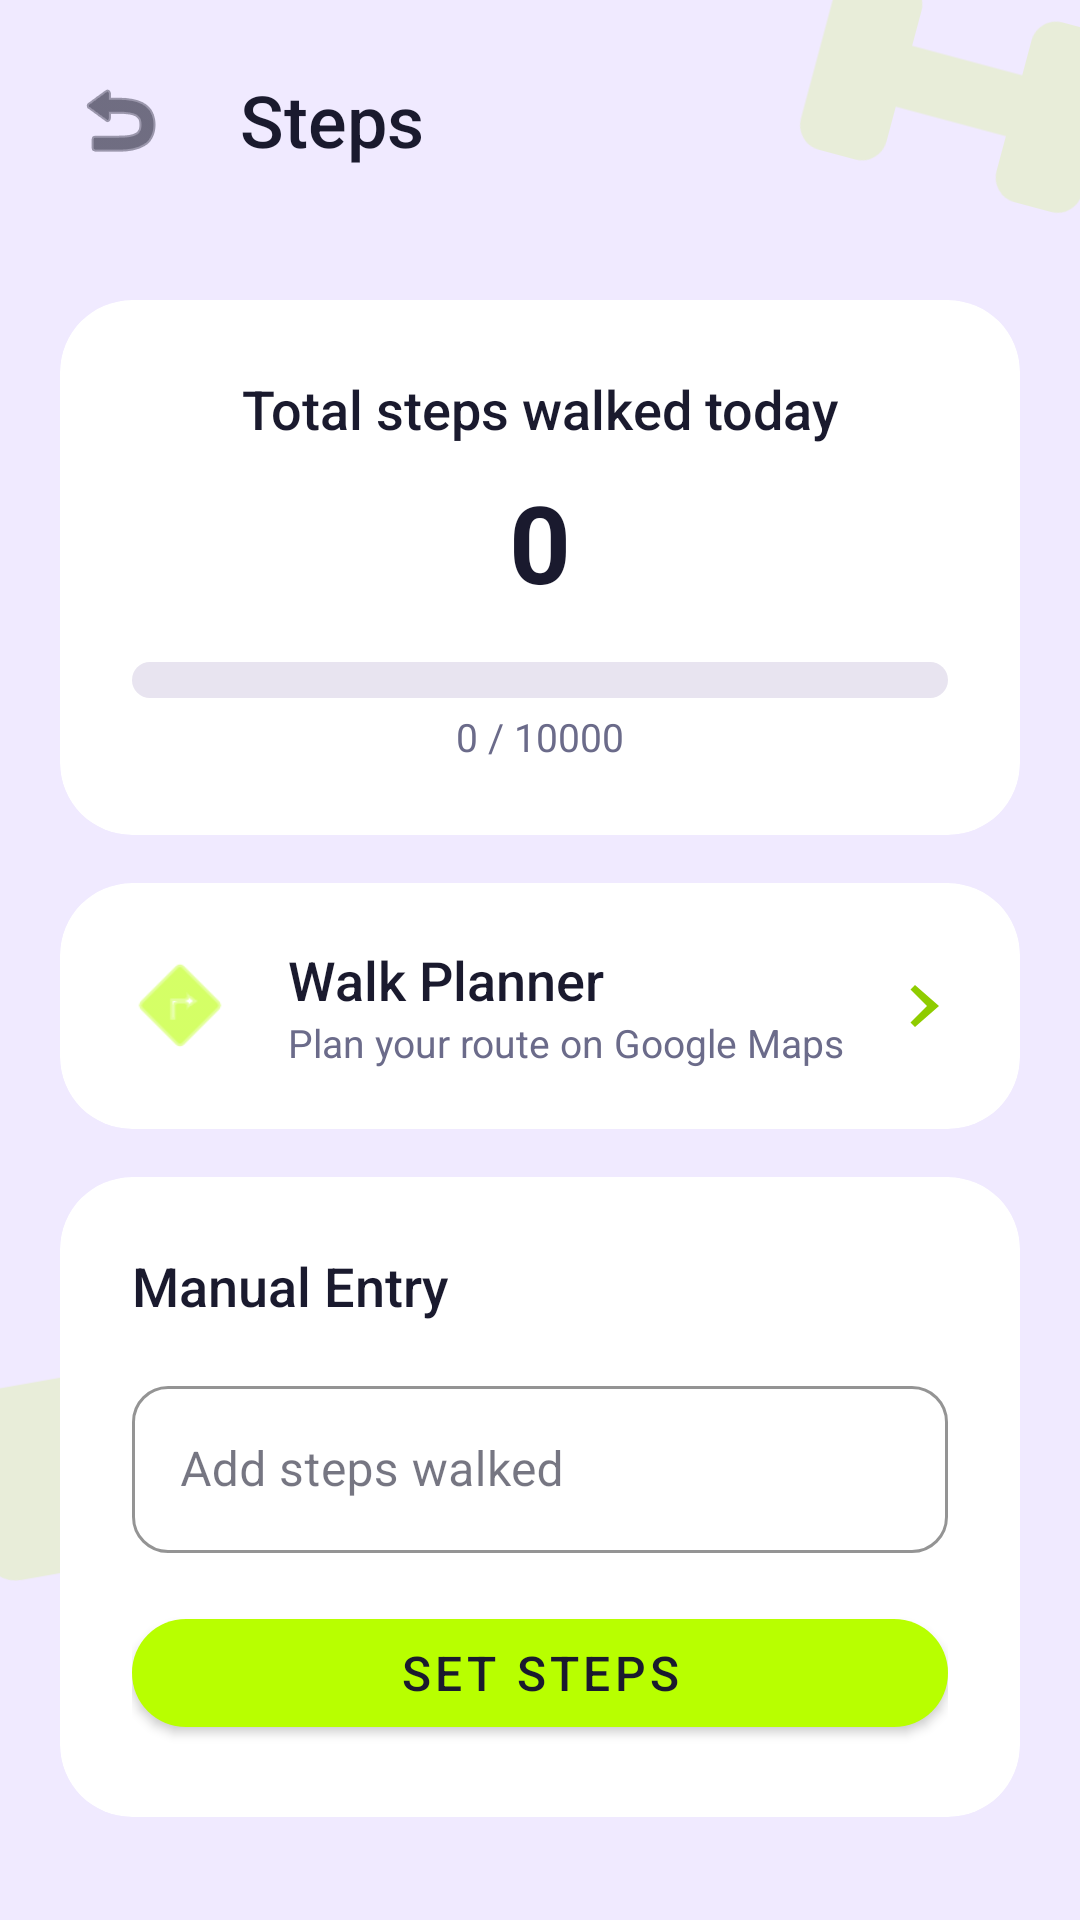

Here is an Android app screen rendered from its layout file. Give the layout XML and the strings, colors and styles it references.
<!-- AndroidManifest.xml: application theme Theme.Sportify -->
<!-- res/layout/activity_steps_detail.xml -->
<androidx.coordinatorlayout.widget.CoordinatorLayout
    xmlns:android="http://schemas.android.com/apk/res/android"
    xmlns:app="http://schemas.android.com/apk/res-auto"
    xmlns:tools="http://schemas.android.com/tools"
    android:id="@+id/detailRoot"
    android:layout_width="match_parent"
    android:layout_height="match_parent"
    android:background="@color/sportify_background">

    
    <ImageView
        android:id="@+id/decorIcon1"
        android:layout_width="120dp"
        android:layout_height="120dp"
        android:layout_gravity="top|end"
        android:layout_marginTop="-30dp"
        android:layout_marginEnd="-20dp"
        android:alpha="0.15"
        android:rotation="15"
        android:src="@drawable/ic_dumbbell"
        app:tint="@color/sportify_green" />

    <ImageView
        android:id="@+id/decorIcon2"
        android:layout_width="100dp"
        android:layout_height="100dp"
        android:layout_gravity="bottom|start"
        android:layout_marginBottom="100dp"
        android:layout_marginStart="-20dp"
        android:alpha="0.15"
        android:rotation="-10"
        android:src="@drawable/ic_measure_tape"
        app:tint="@color/sportify_green" />

    <com.google.android.material.appbar.AppBarLayout
        android:layout_width="match_parent"
        android:layout_height="wrap_content"
        android:background="@android:color/transparent"
        app:elevation="0dp">

        <LinearLayout
            android:layout_width="match_parent"
            android:layout_height="wrap_content"
            android:orientation="horizontal"
            android:padding="16dp"
            android:gravity="center_vertical">

            <ImageButton
                android:id="@+id/btnBack"
                android:layout_width="48dp"
                android:layout_height="48dp"
                android:background="?attr/selectableItemBackgroundBorderless"
                android:src="@android:drawable/ic_menu_revert"
                app:tint="@color/sportify_text_primary" />

            <TextView
                android:layout_width="wrap_content"
                android:layout_height="wrap_content"
                android:layout_marginStart="16dp"
                android:text="@string/step_screen_title"
                style="@style/Sportify.Text.Title"
                android:textColor="@color/sportify_text_primary" />
        </LinearLayout>
    </com.google.android.material.appbar.AppBarLayout>

    <androidx.core.widget.NestedScrollView
        android:layout_width="match_parent"
        android:layout_height="match_parent"
        app:layout_behavior="@string/appbar_scrolling_view_behavior">

        <LinearLayout
            android:layout_width="match_parent"
            android:layout_height="wrap_content"
            android:orientation="vertical"
            android:padding="20dp">

            
            <androidx.cardview.widget.CardView
                android:id="@+id/stepsCard"
                android:layout_width="match_parent"
                android:layout_height="wrap_content"
                android:layout_marginBottom="@dimen/spacing_md"
                app:cardCornerRadius="24dp"
                app:cardElevation="0dp"
                app:cardBackgroundColor="@color/sportify_surface">

                <LinearLayout
                    android:layout_width="match_parent"
                    android:layout_height="wrap_content"
                    android:orientation="vertical"
                    android:padding="24dp"
                    android:gravity="center_horizontal">

                    <TextView
                        android:layout_width="wrap_content"
                        android:layout_height="wrap_content"
                        android:text="@string/dashboard_steps"
                        style="@style/Sportify.Text.Subtitle"
                        android:layout_marginBottom="@dimen/spacing_sm" />

                    <TextView
                        android:id="@+id/tvStepsCount"
                        android:layout_width="wrap_content"
                        android:layout_height="wrap_content"
                        android:text="0"
                        style="@style/Sportify.Text.BigNumber"
                        android:layout_marginBottom="@dimen/spacing_md" />

                    <ProgressBar
                        android:id="@+id/pbSteps"
                        style="?android:attr/progressBarStyleHorizontal"
                        android:layout_width="match_parent"
                        android:layout_height="@dimen/progress_height"
                        android:max="10000"
                        android:progress="0"
                        android:progressDrawable="@drawable/progress_steps" />

                    <TextView
                        android:id="@+id/tvProgressLabel"
                        android:layout_width="wrap_content"
                        android:layout_height="wrap_content"
                        android:layout_marginTop="@dimen/spacing_xs"
                        android:text="0 / 10000"
                        style="@style/Sportify.Text.Caption" />

                </LinearLayout>
            </androidx.cardview.widget.CardView>

            
            <androidx.cardview.widget.CardView
                android:id="@+id/cardWalkPlanner"
                android:layout_width="match_parent"
                android:layout_height="wrap_content"
                android:layout_marginBottom="@dimen/spacing_md"
                android:foreground="?attr/selectableItemBackground"
                android:clickable="true"
                android:focusable="true"
                app:cardCornerRadius="24dp"
                app:cardElevation="0dp"
                app:cardBackgroundColor="@color/sportify_surface">

                <LinearLayout
                    android:layout_width="match_parent"
                    android:layout_height="wrap_content"
                    android:orientation="horizontal"
                    android:padding="20dp"
                    android:gravity="center_vertical">

                    <ImageView
                        android:layout_width="40dp"
                        android:layout_height="40dp"
                        android:src="@android:drawable/ic_menu_directions"
                        app:tint="@color/sportify_green" />

                    <LinearLayout
                        android:layout_width="0dp"
                        android:layout_height="wrap_content"
                        android:layout_weight="1"
                        android:orientation="vertical"
                        android:layout_marginStart="16dp">

                        <TextView
                            android:layout_width="wrap_content"
                            android:layout_height="wrap_content"
                            android:text="Walk Planner"
                            style="@style/Sportify.Text.Subtitle" />

                        <TextView
                            android:layout_width="wrap_content"
                            android:layout_height="wrap_content"
                            android:text="Plan your route on Google Maps"
                            style="@style/Sportify.Text.Caption" />
                    </LinearLayout>

                    <ImageView
                        android:layout_width="24dp"
                        android:layout_height="24dp"
                        android:src="@drawable/ic_arrow_right"
                        app:tint="@color/sportify_green_dark" />

                </LinearLayout>
            </androidx.cardview.widget.CardView>

            
            <androidx.cardview.widget.CardView
                android:id="@+id/manualEntryCard"
                android:layout_width="match_parent"
                android:layout_height="wrap_content"
                android:layout_marginBottom="@dimen/spacing_md"
                app:cardCornerRadius="24dp"
                app:cardElevation="0dp"
                app:cardBackgroundColor="@color/sportify_surface">

                <LinearLayout
                    android:layout_width="match_parent"
                    android:layout_height="wrap_content"
                    android:orientation="vertical"
                    android:padding="24dp">

                    <TextView
                        android:layout_width="wrap_content"
                        android:layout_height="wrap_content"
                        android:text="Manual Entry"
                        style="@style/Sportify.Text.Subtitle"
                        android:layout_marginBottom="@dimen/spacing_md" />

                    <com.google.android.material.textfield.TextInputLayout
                        android:id="@+id/tilManualSteps"
                        android:layout_width="match_parent"
                        android:layout_height="wrap_content"
                        style="@style/Sportify.TextInput"
                        android:hint="Add steps walked">

                        <com.google.android.material.textfield.TextInputEditText
                            android:id="@+id/etManualSteps"
                            android:layout_width="match_parent"
                            android:layout_height="wrap_content"
                            android:inputType="number" />
                    </com.google.android.material.textfield.TextInputLayout>

                    <com.google.android.material.button.MaterialButton
                        android:id="@+id/btnAddManualSteps"
                        style="@style/Sportify.Button.Primary"
                        android:layout_width="match_parent"
                        android:layout_height="wrap_content"
                        android:layout_marginTop="@dimen/spacing_md"
                        android:text="Set Steps" />

                </LinearLayout>
            </androidx.cardview.widget.CardView>

            <View
                android:layout_width="match_parent"
                android:layout_height="100dp" />

        </LinearLayout>
    </androidx.core.widget.NestedScrollView>

</androidx.coordinatorlayout.widget.CoordinatorLayout>
<!-- resources referenced by this layout -->
<resources>
  <color name="sportify_background">#FFF0EAFF</color>
  <color name="sportify_green">#FFB8FF00</color>
  <color name="sportify_green_dark">#FF8FCC00</color>
  <color name="sportify_surface">#FFFFFFFF</color>
  <color name="sportify_text_primary">#FF1A1A2E</color>
  <dimen name="progress_height">12dp</dimen>
  <dimen name="spacing_md">16dp</dimen>
  <dimen name="spacing_sm">8dp</dimen>
  <dimen name="spacing_xs">4dp</dimen>
  <!-- drawable ic_arrow_right (drawable) -->
  <?xml version="1.0" encoding="utf-8"?>
  <vector xmlns:android="http://schemas.android.com/apk/res/android"
      android:width="32dp"
      android:height="32dp"
      android:viewportWidth="24"
      android:viewportHeight="24">
      <path
          android:fillColor="@color/sportify_green_dark"
          android:pathData="M9,5 L17,12 L9,19 L7.5,17.5 L13,12 L7.5,6.5 Z" />
  </vector>
  <!-- drawable progress_steps (drawable) -->
  <?xml version="1.0" encoding="utf-8"?>
  <layer-list xmlns:android="http://schemas.android.com/apk/res/android">
      <item android:id="@android:id/background">
          <shape android:shape="rectangle">
              <solid android:color="@color/sportify_progress_track" />
              <corners android:radius="6dp" />
          </shape>
      </item>
      <item android:id="@android:id/progress">
          <clip>
              <shape android:shape="rectangle">
                  <solid android:color="@color/sportify_progress_steps" />
                  <corners android:radius="6dp" />
              </shape>
          </clip>
      </item>
  </layer-list>
  <string name="dashboard_steps">Total steps walked today</string>
  <string name="step_screen_title">Steps</string>
  <style name="Sportify.Button.Primary" parent="Widget.MaterialComponents.Button">
          <item name="backgroundTint">@color/sportify_green</item>
          <item name="android:textColor">@color/sportify_text_on_green</item>
          <item name="cornerRadius">24dp</item>
          <item name="android:textSize">16sp</item>
          <item name="android:fontFamily">sans-serif-medium</item>
      </style>
  <style name="Sportify.Text.BigNumber">
          <item name="android:textSize">36sp</item>
          <item name="android:textColor">@color/sportify_text_primary</item>
          <item name="android:fontFamily">sans-serif</item>
          <item name="android:textStyle">bold</item>
      </style>
  <style name="Sportify.Text.Caption">
          <item name="android:textSize">13sp</item>
          <item name="android:textColor">@color/sportify_text_secondary</item>
          <item name="android:fontFamily">sans-serif</item>
      </style>
  <style name="Sportify.Text.Subtitle">
          <item name="android:textSize">18sp</item>
          <item name="android:textColor">@color/sportify_text_primary</item>
          <item name="android:fontFamily">sans-serif-medium</item>
      </style>
  <style name="Sportify.Text.Title">
          <item name="android:textSize">24sp</item>
          <item name="android:textColor">@color/sportify_text_primary</item>
          <item name="android:fontFamily">sans-serif-medium</item>
      </style>
  <style name="Sportify.TextInput" parent="Widget.MaterialComponents.TextInputLayout.OutlinedBox">
          <item name="boxCornerRadiusTopStart">12dp</item>
          <item name="boxCornerRadiusTopEnd">12dp</item>
          <item name="boxCornerRadiusBottomStart">12dp</item>
          <item name="boxCornerRadiusBottomEnd">12dp</item>
          <item name="boxStrokeColor">@color/sportify_green</item>
          <item name="hintTextColor">@color/sportify_green_dark</item>
      </style>
  <color name="sportify_green_light">#FFDCFF80</color>
  <color name="sportify_progress_track">#FFE8E4F0</color>
  <color name="sportify_progress_steps">#FFB8FF00</color>
  <color name="sportify_text_on_green">#FF1A1A2E</color>
  <color name="sportify_text_secondary">#FF6B6B8A</color>
</resources>
